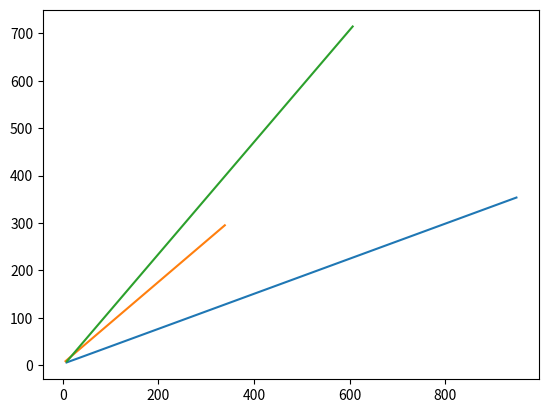

The matplotlib source for this figure:
import random
import numpy as np
import matplotlib.pyplot as plt

# konstante
nbodies = 3
gravity = 1e0
timestep = 1e-2
numsteps = 1000
lenscale = 10
velscale = 1

# izracunaj sile
def forces_calc(x, y):
    fsx = []
    fsy = []
    for i, (x0, y0) in enumerate(zip(x, y)):
        fx = 0
        fy = 0
        for j, (xi, yi) in enumerate(zip(x, y)):
            if i == j:
                continue
            else:
                r2 = (x0-xi)**2 + (y0-yi)**2
                fr = gravity/r2
                fx += fr*(xi-x0)/r2**0.5
                fy += fr*(yi-y0)/r2**0.5
        fsx.append(fx)
        fsy.append(fy)
    return fsx, fsy

# integriraj
def integrate(x, y, u, v):
    xt = np.zeros((numsteps, nbodies))
    yt = np.zeros((numsteps, nbodies))
    ut = np.zeros((numsteps, nbodies))
    vt = np.zeros((numsteps, nbodies))
    for step in range(numsteps):
        xt[step] = x
        yt[step] = y
        ut[step] = u
        vt[step] = v
        fsx, fsy = forces_calc(x, y)
        for i in range(nbodies):
            x0 = x[i]
            y0 = y[i]
            u0 = u[i]
            v0 = v[i]
            ui = u0 + fsx[i]*timestep
            vi = v0 + fsy[i]*timestep
            xi = x0 + ui + fsx[i]/2*timestep**2
            yi = y0 + vi + fsy[i]/2*timestep**2
            x[i] = xi
            y[i] = yi
            u[i] = ui
            v[i] = vi
    return xt, yt, ut, vt

# definiraj sistem i integriraj
if __name__ == "__main__":
    x = [ random.random()*lenscale for i in range(nbodies) ]
    y = [ random.random()*lenscale for i in range(nbodies) ]
    u = [ random.random()*velscale for i in range(nbodies) ]
    v = [ random.random()*velscale for i in range(nbodies) ]
    xt, yt, ut, vt = integrate(x, y, u, v)
    plt.plot(xt, yt)
    plt.savefig('nbody.png')
